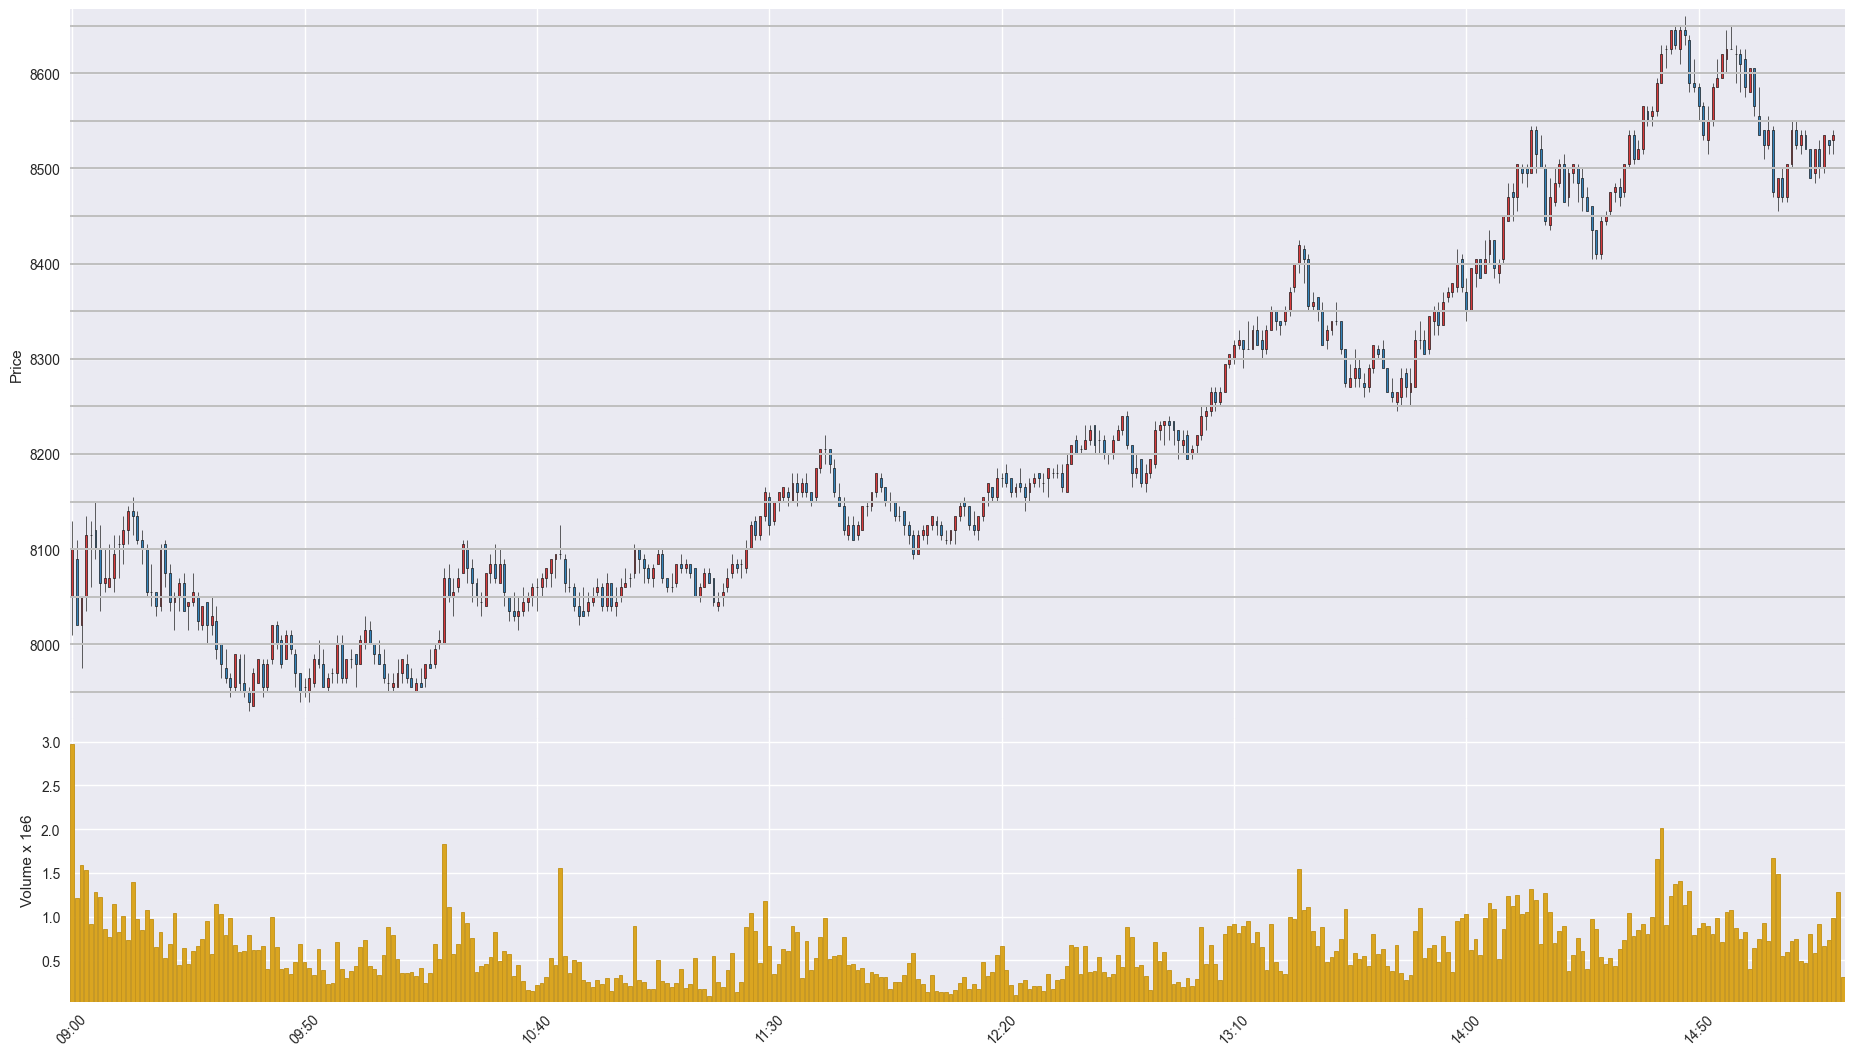

Values plotted in this chart, from the file beside it:
Time, Open, High, Low, Close, Volume
202003300900, 8050, 8130, 8010, 8100, 2973108
202003300901, 8090, 8110, 8020, 8020, 1212570
202003300902, 8020, 8050, 7975, 8050, 1591493
202003300903, 8050, 8135, 8035, 8115, 1531041
202003300904, 8115, 8130, 8060, 8115, 917711
202003300905, 8120, 8150, 8090, 8100, 1286732
202003300906, 8100, 8125, 8035, 8065, 1219971
202003300907, 8065, 8100, 8055, 8070, 859547
202003300908, 8060, 8105, 8060, 8070, 768660
202003300909, 8070, 8115, 8055, 8095, 1144120
202003300910, 8105, 8115, 8070, 8105, 823117
202003300911, 8105, 8135, 8085, 8120, 1004665
202003300912, 8120, 8145, 8105, 8140, 739150
202003300913, 8140, 8155, 8115, 8135, 1397040
202003300914, 8135, 8140, 8105, 8110, 974742
202003300915, 8110, 8120, 8085, 8100, 846323
202003300916, 8100, 8105, 8050, 8055, 1075802
202003300917, 8055, 8085, 8040, 8055, 977778
202003300918, 8055, 8055, 8030, 8040, 656105
202003300919, 8040, 8105, 8035, 8100, 830021
202003300920, 8105, 8110, 8060, 8075, 525106
202003300921, 8075, 8085, 8035, 8045, 692307
202003300922, 8045, 8055, 8015, 8050, 1046128
202003300923, 8050, 8070, 8035, 8065, 446272
202003300924, 8065, 8075, 8035, 8035, 644563
202003300925, 8040, 8045, 8015, 8045, 453835
202003300926, 8045, 8075, 8040, 8055, 607281
202003300927, 8050, 8055, 8015, 8025, 668659
202003300928, 8020, 8040, 8015, 8040, 746350
202003300929, 8045, 8045, 8000, 8020, 945583
202003300930, 8020, 8050, 8010, 8030, 575178
202003300931, 8025, 8040, 7985, 7995, 1141211
202003300932, 8000, 8000, 7965, 7980, 1034603
202003300933, 7975, 7995, 7960, 7965, 790369
202003300934, 7965, 7970, 7945, 7955, 981120
202003300935, 7955, 7990, 7950, 7990, 672023
202003300936, 7985, 7990, 7950, 7960, 593353
202003300937, 7960, 7990, 7945, 7950, 604530
202003300938, 7950, 7955, 7930, 7940, 785454
202003300939, 7935, 7975, 7935, 7970, 615564
202003300940, 7960, 7985, 7960, 7985, 613772
202003300941, 7980, 7985, 7945, 7955, 665719
202003300942, 7955, 7985, 7950, 7980, 403501
202003300943, 7985, 8020, 7980, 8020, 996893
202003300944, 8020, 8025, 7995, 8000, 649516
202003300945, 8005, 8010, 7975, 7980, 399070
202003300946, 7985, 8015, 7985, 8010, 412452
202003300947, 8010, 8015, 7990, 7995, 346610
202003300948, 7990, 7995, 7955, 7970, 478104
202003300949, 7970, 7970, 7940, 7950, 685473
202003300950, 7955, 7965, 7945, 7955, 482499
202003300951, 7950, 7975, 7940, 7965, 413091
202003300952, 7960, 7990, 7955, 7985, 334797
202003300953, 7985, 8005, 7975, 7980, 629222
202003300954, 7980, 7995, 7955, 7955, 389306
202003300955, 7955, 7970, 7950, 7965, 231180
202003300956, 7970, 7975, 7960, 7970, 238475
202003300957, 7970, 8010, 7960, 8000, 711769
202003300958, 8000, 8010, 7960, 7965, 401965
202003300959, 7965, 7985, 7960, 7985, 299367
... 322 more rows
